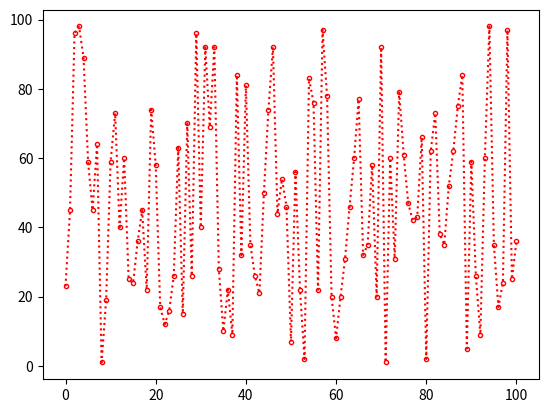

Write the Python code that produced this figure.
import matplotlib.pyplot as plt
import numpy as np

plt.plot(np.arange(0, 101),np.random.randint(0, 100, size=101),'ro:',ms=3,fillstyle='none')
    
